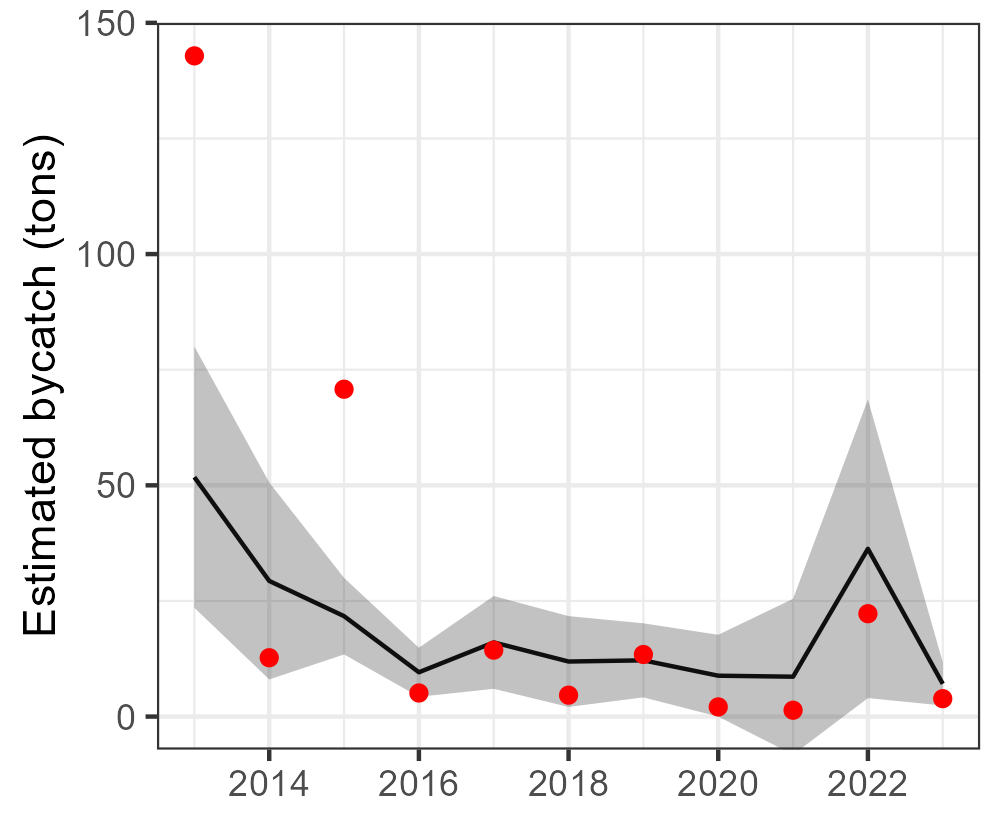

The table this chart was drawn from, first rows:
Year, est, se, est_corr, se_corr, lwr, upr, model, type, species
2013, 51.76, 14.41, 51.76, NA, 23.52, 80.01, tV_mod_ln, single, Thunnus obesus
2014, 29.33, 10.87, 29.33, NA, 8.033, 50.63, tV_mod_ln, single, Thunnus obesus
2015, 21.71, 4.222, 21.71, NA, 13.44, 29.99, tV_mod_ln, single, Thunnus obesus
2016, 9.58, 2.706, 9.58, NA, 4.276, 14.88, tV_mod_ln, single, Thunnus obesus
2017, 16.04, 5.118, 16.04, NA, 6.007, 26.07, tV_mod_ln, single, Thunnus obesus
2018, 11.9, 5.009, 11.9, NA, 2.084, 21.72, tV_mod_ln, single, Thunnus obesus
2019, 12.16, 4.085, 12.16, NA, 4.153, 20.17, tV_mod_ln, single, Thunnus obesus
2020, 8.837, 4.511, 8.837, NA, -0.004475, 17.68, tV_mod_ln, single, Thunnus obesus
2021, 8.624, 8.594, 8.624, NA, -8.221, 25.47, tV_mod_ln, single, Thunnus obesus
2022, 36.28, 16.47, 36.28, NA, 3.997, 68.56, tV_mod_ln, single, Thunnus obesus
2023, 7.076, 2.389, 7.076, NA, 2.394, 11.76, tV_mod_ln, single, Thunnus obesus
